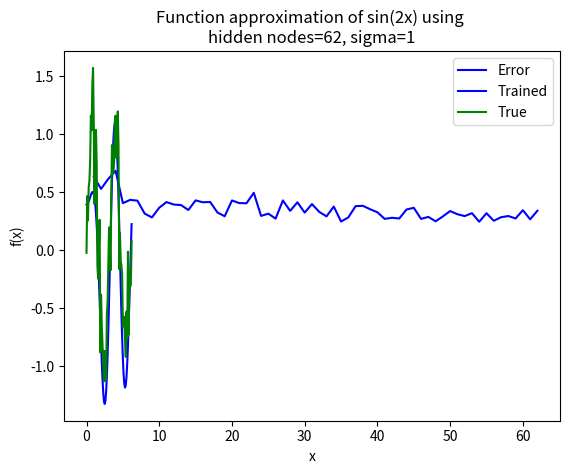

Generate this figure with matplotlib:
import numpy as np
import matplotlib.pyplot as plt

#---------Network settings----------#
# Feature is based on the range from interval, [0, 2pi], with step size 0.1
total_points = 63
# Hidden nodes...
hidden_nodes = 25
eta= 0.01
#--------------------------------#


#---------Node_i settings----------#
sigma = 1
#--------------------------------#

def gaussian_rbf(x, mean, sigma):
    return np.exp((-(x - mean)**2) / (2*(sigma**2)))

def init_hidden_nodes():
    mu_node = np.random.uniform(0, 2*np.pi, hidden_nodes)
    sigma_node = sigma * np.ones(hidden_nodes)
    return mu_node, sigma_node

def generate_weights():
    W = np.random.uniform(0, 2*np.pi, hidden_nodes)
    return W

def generate_data(add_noise = False):
    training_points = np.arange(0, 2*np.pi, 0.1)
    testing_points = np.arange(0.05, 2*np.pi, 0.1)    
    noise = np.random.normal(0, np.sqrt(0.1), (total_points,))
    sin2x_target = np.sin(2*training_points) + (noise if add_noise else 0)
    
    square2x_target = np.ones(sin2x_target.size)
    square2x_target = np.where(sin2x_target < 0, square2x_target, -1) + (noise if add_noise else 0)
    return training_points, testing_points, sin2x_target, square2x_target

def generate_phi_matrix(mu_node_list, sigma_node_list, x_values):
    phi = np.zeros((hidden_nodes, total_points)) #will be features x hidden_nodes
    for i in range(hidden_nodes):
        phi[i] = gaussian_rbf(x_values, mu_node_list[i], sigma_node_list[i])
    return phi.T

def least_squares(phi, function_target):
    return np.linalg.solve(phi.T @ phi, phi.T @ function_target) #W

def delta_rule(error, phi_matrix, k, eta = 0.01):
    return eta*error*phi_matrix[k]
    
def task3_1(use_square = False):
    global hidden_nodes
    iterations = 65
    i = 63
    errors = []
    nodes = []
    W = list()
    phi_test_matrix = list()
    result_matrix = list()
    
    while i < iterations:
        #i += 1
        hidden_nodes = i
        i += 10
        training_points, testing_points, sin2x_target, square2x_target = generate_data()
        mu_node_list, sigma_node_list = init_hidden_nodes()
        phi_matrix = generate_phi_matrix(mu_node_list, sigma_node_list, training_points)
        if not use_square:
            W = least_squares(phi_matrix, sin2x_target)
            phi_test_matrix = generate_phi_matrix(mu_node_list, sigma_node_list, testing_points)
            result_matrix = phi_test_matrix @ W
            total_error = np.abs(np.subtract(result_matrix, sin2x_target))
            print(total_error.mean())
            print(hidden_nodes)
            if total_error.mean()>0.1:
                print(hidden_nodes)
                print(total_error.mean())
                print("-----------")
            errors.append(total_error.mean())
            nodes.append(hidden_nodes)
        else:
            W = least_squares(phi_matrix, square2x_target)
            phi_test_matrix = generate_phi_matrix(mu_node_list, sigma_node_list, testing_points)
            result_matrix = phi_test_matrix @ W
            for k in range(phi_test_matrix.shape[0]):
                if result_matrix[k] >= 0:
                    result_matrix[k] = 1
                else:
                    result_matrix[k] = -1
            total_error = np.abs(np.subtract(result_matrix, square2x_target))
            if total_error.mean()>0.1:
                print(hidden_nodes)
                print(total_error.mean())
                print("-----------")
            errors.append(total_error.mean())
            nodes.append(hidden_nodes)

        if i >= iterations:
            plot_error(nodes, errors)
            plot_function(square2x_target if use_square else sin2x_target, result_matrix)

def plot_error(nodes, errors, delta_plot=False):
    plt.plot(nodes, errors, color="blue", label="Error")
    if delta_plot:
        plt.title("Absolute residual error depending on size of the hidden layer\nfor delta learning, width=" + str(sigma) + ", eta=" + str(eta))
    else:
        plt.title("Absolute residual error depending on size of the hidden layer\nfor least_square learning, width=" + str(sigma)+ ", eta=" + str(eta))
    plt.xlabel("Amount of Hidden Nodes")
    plt.ylabel("Absolute residual error")
    plt.legend(loc="upper right")
    plt.grid()
    plt.show()

def plot_function(true_function, approx_function):
    plt.plot(np.arange(0.0, 2*np.pi, 0.1), approx_function, color="blue", label="Trained")
    plt.plot(np.arange(0.0, 2*np.pi, 0.1), true_function, color="green", label="True")
    plt.xlabel("x")
    plt.ylabel("f(x)")
    plt.title("Function approximation of sin(2x) using \nhidden nodes=" + str(hidden_nodes) + ", sigma=" + str(sigma))
    plt.legend(loc="upper right")
    plt.grid()
    plt.show()


def shuffle(a, b):
    p = np.random.permutation(len(a))
    print(p)
    return a[p], b[p]


def delta_learning(n_epochs, eta, use_square=False, use_noise=False):
    training_points, testing_points, sin2x_target, square2x_target = generate_data(True if use_noise else False)
    chosen_target = sin2x_target if not use_square else square2x_target
    mu_node_list, sigma_node_list = init_hidden_nodes()
    phi_matrix = generate_phi_matrix(mu_node_list, sigma_node_list, training_points)
    phi_test_matrix = generate_phi_matrix(mu_node_list, sigma_node_list, testing_points)
    W = generate_weights()
    k = 0
    iters = 0
    #TODO: SHUFFLE
    while iters < n_epochs:
        #phi_matrix, chosen_target = shuffle(phi_matrix, chosen_target)
        error = chosen_target[k] - (phi_matrix[k] @ W)
        k = (k+1) % total_points
        delta_w = delta_rule(error, phi_matrix, k, eta)
        W += delta_w
        iters += 1
    result_matrix = phi_test_matrix @ W
    mean_error = np.abs(np.subtract(result_matrix, chosen_target)).mean()
    return mean_error, W, phi_test_matrix

def least_square_learning(use_square=False, use_noise=False):
    training_points, testing_points, sin2x_target, square2x_target = generate_data(True if use_noise else False)
    mu_node_list, sigma_node_list = init_hidden_nodes()
    phi_matrix = generate_phi_matrix(mu_node_list, sigma_node_list, training_points)
    W = list()
    phi_test_matrix = list()
    if not use_square:
        W = least_squares(phi_matrix, sin2x_target)
        phi_test_matrix = generate_phi_matrix(mu_node_list, sigma_node_list, testing_points)
        result_matrix = phi_test_matrix @ W
        mean_error = np.abs(np.subtract(result_matrix, sin2x_target)).mean()
    else:
        W = least_squares(phi_matrix, square2x_target)
        phi_test_matrix = generate_phi_matrix(mu_node_list, sigma_node_list, testing_points)
        result_matrix = phi_test_matrix @ W
        for k in range(phi_test_matrix.shape[0]):
            if result_matrix[k] >= 0:
                result_matrix[k] = 1
            else:
                result_matrix[k] = -1
        mean_error = np.abs(np.subtract(result_matrix, square2x_target)).mean()
    return mean_error, W, result_matrix

def task3_2(use_square=False, use_delta=False, use_noise=False, n_epochs=5000):
    global sigma, hidden_nodes, eta
    mean_error_list = list()
    #eta_array = np.array([0.001, 0.005, 0.01, 0.05])
    W = list()
    result_matrix = list()
    _, _, sin2x_target, square2x_target = generate_data(True if use_noise else False)
    for i in range(1,total_points):
        hidden_nodes = i
        if use_delta:
            abs_mean_error, W, phi_test_matrix = delta_learning(n_epochs, eta, use_square, use_noise)
            mean_error_list.append(abs_mean_error)
        else:
            abs_mean_error, W, result_matrix = least_square_learning(use_square, use_noise)
            mean_error_list.append(abs_mean_error)
    plot_error(np.arange(1, total_points), mean_error_list, True if use_delta else False)
    plot_function(square2x_target if use_square else sin2x_target, phi_test_matrix @ W if use_delta else result_matrix)
    return abs_mean_error
#------------Task calls--------------#
#task3_1(True)
#plot_function()
#task3_1(use_square=False)
task3_2(use_square=False, use_delta=True, use_noise=True, n_epochs=5000)

#----------------------------------------#
